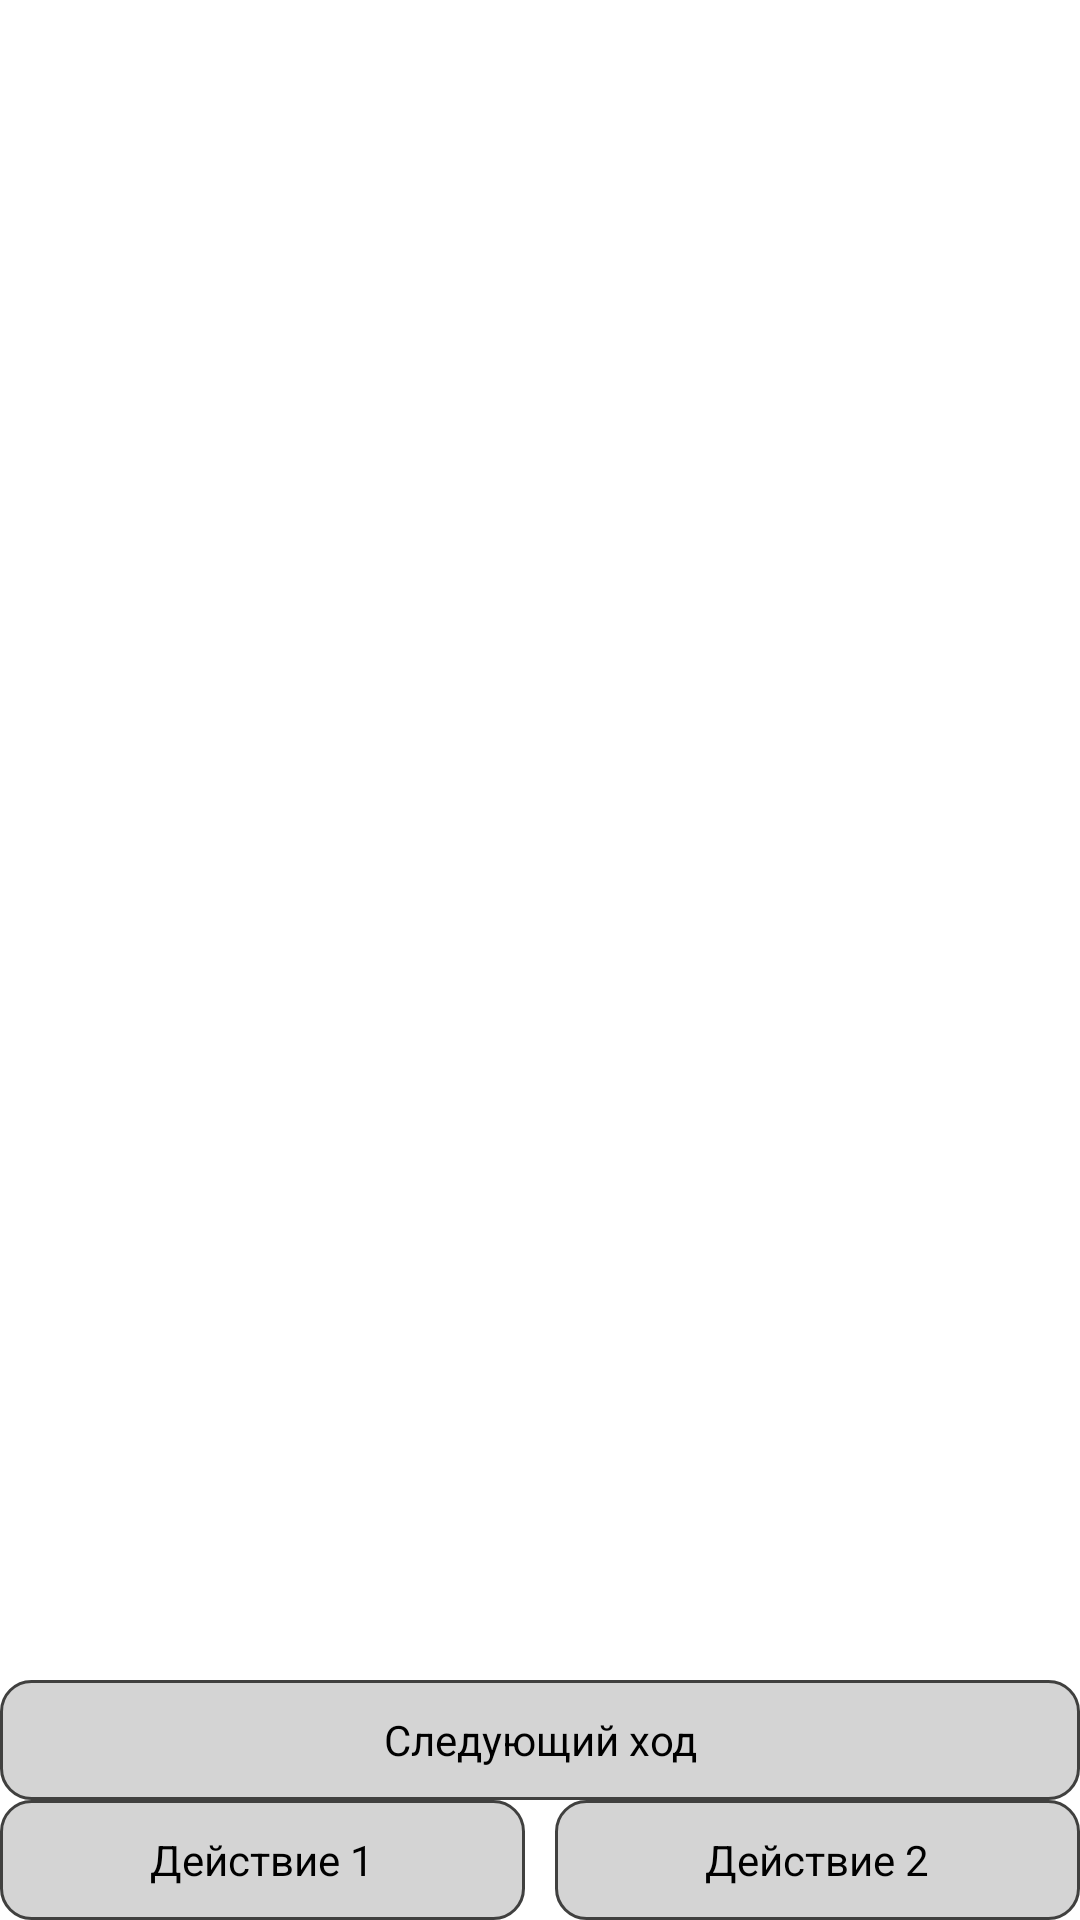

Reconstruct the res/layout file that produces this screen, plus the resources it refers to.
<!-- AndroidManifest.xml: application theme Theme.SimulatorZ -->
<!-- res/layout/fragment_main_event.xml -->
<?xml version="1.0" encoding="utf-8"?>
<LinearLayout
    xmlns:android="http://schemas.android.com/apk/res/android"
    android:layout_width="match_parent"
    android:layout_height="match_parent"
    android:orientation="vertical"
    android:gravity="center">

    <TextView android:id="@+id/info"
        android:layout_width="match_parent"
        android:layout_height="0dp"
        android:layout_weight="1"
        android:textColor="@color/black"
        android:gravity="center"
        android:paddingBottom="10dp"/>

    <RelativeLayout android:id="@+id/next_move_root"
        android:layout_width="match_parent"
        android:layout_height="wrap_content" >

        <TextView android:id="@+id/next_move"
            android:layout_width="match_parent"
            android:layout_height="40dp"
            android:textColor="@color/black"
            android:gravity="center"
            android:background="@drawable/background_ripple_light_with_border"
            android:text="Следующий ход"/>

    </RelativeLayout>
    <LinearLayout android:id="@+id/actions_root"
        android:layout_width="match_parent"
        android:layout_height="wrap_content"
        android:orientation="horizontal" >

        <TextView android:id="@+id/left_action"
            android:layout_width="0dp"
            android:layout_height="40dp"
            android:layout_weight="1"
            android:textColor="@color/black"
            android:gravity="center"
            android:background="@drawable/background_ripple_light_with_border"
            android:layout_marginEnd="5dp"
            android:text="Действие 1"/>

        <TextView android:id="@+id/right_action"
            android:layout_width="0dp"
            android:layout_height="40dp"
            android:layout_weight="1"
            android:textColor="@color/black"
            android:gravity="center"
            android:background="@drawable/background_ripple_light_with_border"
            android:layout_marginStart="5dp"
            android:text="Действие 2"/>

    </LinearLayout>

</LinearLayout>
<!-- resources referenced by this layout -->
<resources>
  <color name="black">#FF000000</color>
  <!-- drawable background_ripple_light_with_border (drawable) -->
  <?xml version="1.0" encoding="utf-8"?>
  <ripple xmlns:android="http://schemas.android.com/apk/res/android"
      android:color="@color/white">
  
      <item>
  
          <shape>
  
              <corners
                  android:radius="10dp" />
  
              <stroke
                  android:width="1dp"
                  android:color="@color/primary_dark_gray" />
  
              <solid
                  android:color="@color/icon_color" />
  
          </shape>
  
      </item>
  
  </ripple>
  <style name="Theme.SimulatorZ" parent="Theme.MaterialComponents.DayNight.NoActionBar">
          <item name="android:windowNoTitle">true</item>
          <item name="android:windowActionBar">false</item>
          <item name="android:windowFullscreen">true</item>
      </style>
  <color name="white">#BF9D9D9D</color>
  <color name="primary_dark_gray">#40403F</color>
  <color name="icon_color">#D4D4D4</color>
</resources>
